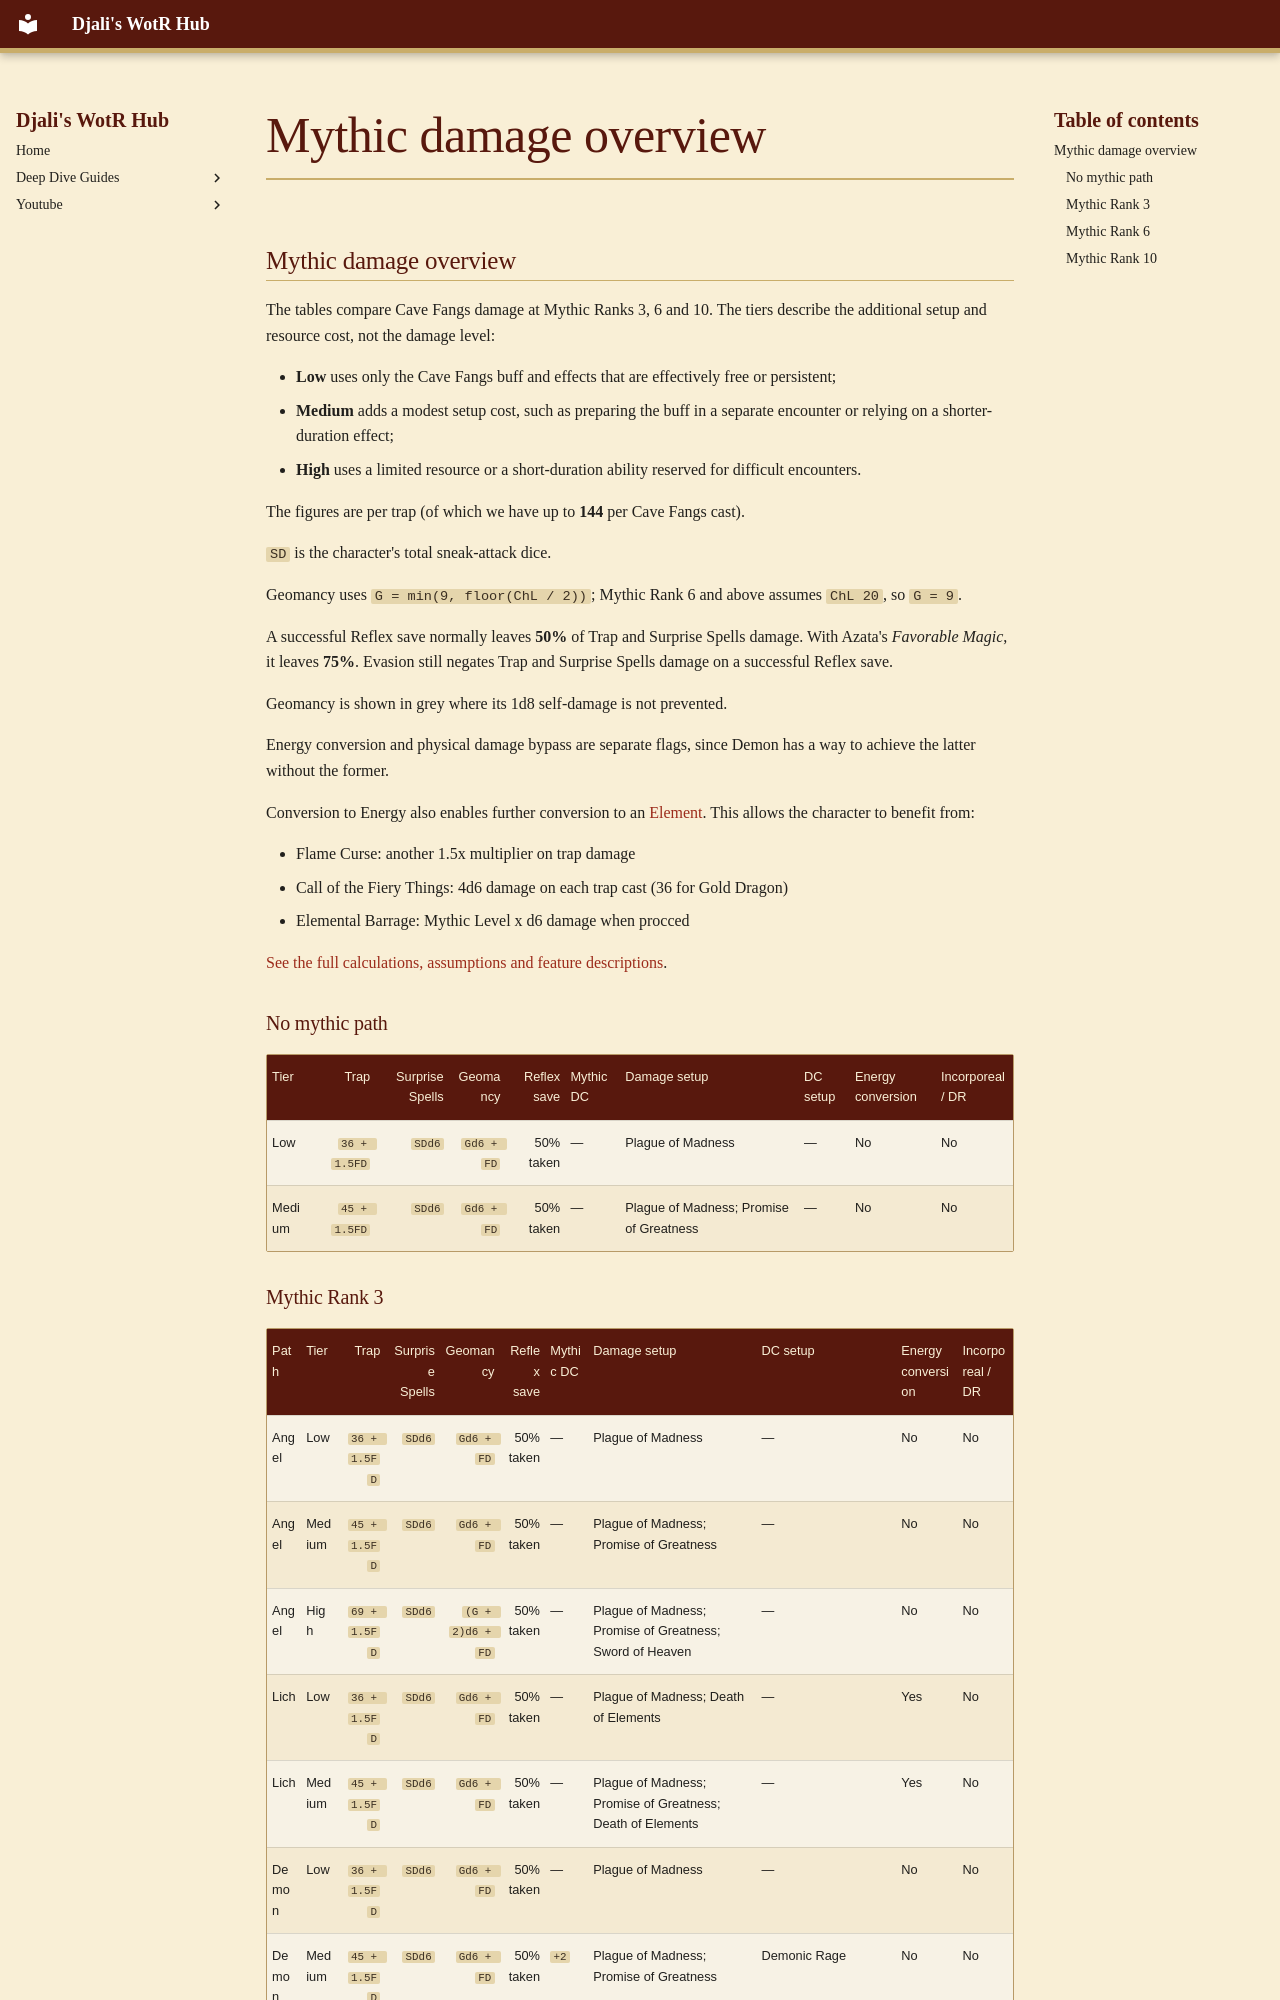

repository: djaliplays/djali-wrath-of-the-righteous-hub · page: Guides/CaveFangs/_includes/mythic_damage_overview/index.html · generator: mkdocs

## Mythic damage overview

The tables compare Cave Fangs damage at Mythic Ranks 3, 6 and 10. The tiers describe the additional setup and resource cost, not the damage level: 

- **Low** uses only the Cave Fangs buff and effects that are effectively free or persistent; 
- **Medium** adds a modest setup cost, such as preparing the buff in a separate encounter or relying on a shorter-duration effect; 
- **High** uses a limited resource or a short-duration ability reserved for difficult encounters.

The figures are per trap (of which we have up to **144** per Cave Fangs cast). 

`SD` is the character's total sneak-attack dice. 

Geomancy uses `G = min(9, floor(ChL / 2))`; Mythic Rank 6 and above assumes `ChL 20`, so `G = 9`.

A successful Reflex save normally leaves **50%** of Trap and Surprise Spells damage. With Azata's *Favorable Magic*, it leaves **75%**. Evasion still negates Trap and Surprise Spells damage on a successful Reflex save. 

Geomancy is shown in grey where its 1d8 self-damage is not prevented.

Energy conversion and physical damage bypass are separate flags, since Demon has a way to achieve the latter without the former. 

Conversion to Energy also enables further conversion to an [Element](elemental-conversion). This allows the character to benefit from:

- Flame Curse: another 1.5x multiplier on trap damage
- Call of the Fiery Things: 4d6 damage on each trap cast (36 for Gold Dragon)
- Elemental Barrage: Mythic Level x d6 damage when procced


[See the full calculations, assumptions and feature descriptions](#mythic-damage-calculations).

### No mythic path

| Tier | Trap | Surprise Spells | Geomancy | Reflex save | Mythic DC | Damage setup | DC setup | Energy conversion | Incorporeal / DR |
|---|---:|---:|---:|---:|---|---|---|---|---|
| Low | `36 + 1.5FD` | `SDd6` | <span style="color: #999;">`Gd6 + FD`</span> | 50% taken | — | Plague of Madness | — | No | No |
| Medium | `45 + 1.5FD` | `SDd6` | <span style="color: #999;">`Gd6 + FD`</span> | 50% taken | — | Plague of Madness; Promise of Greatness | — | No | No |
